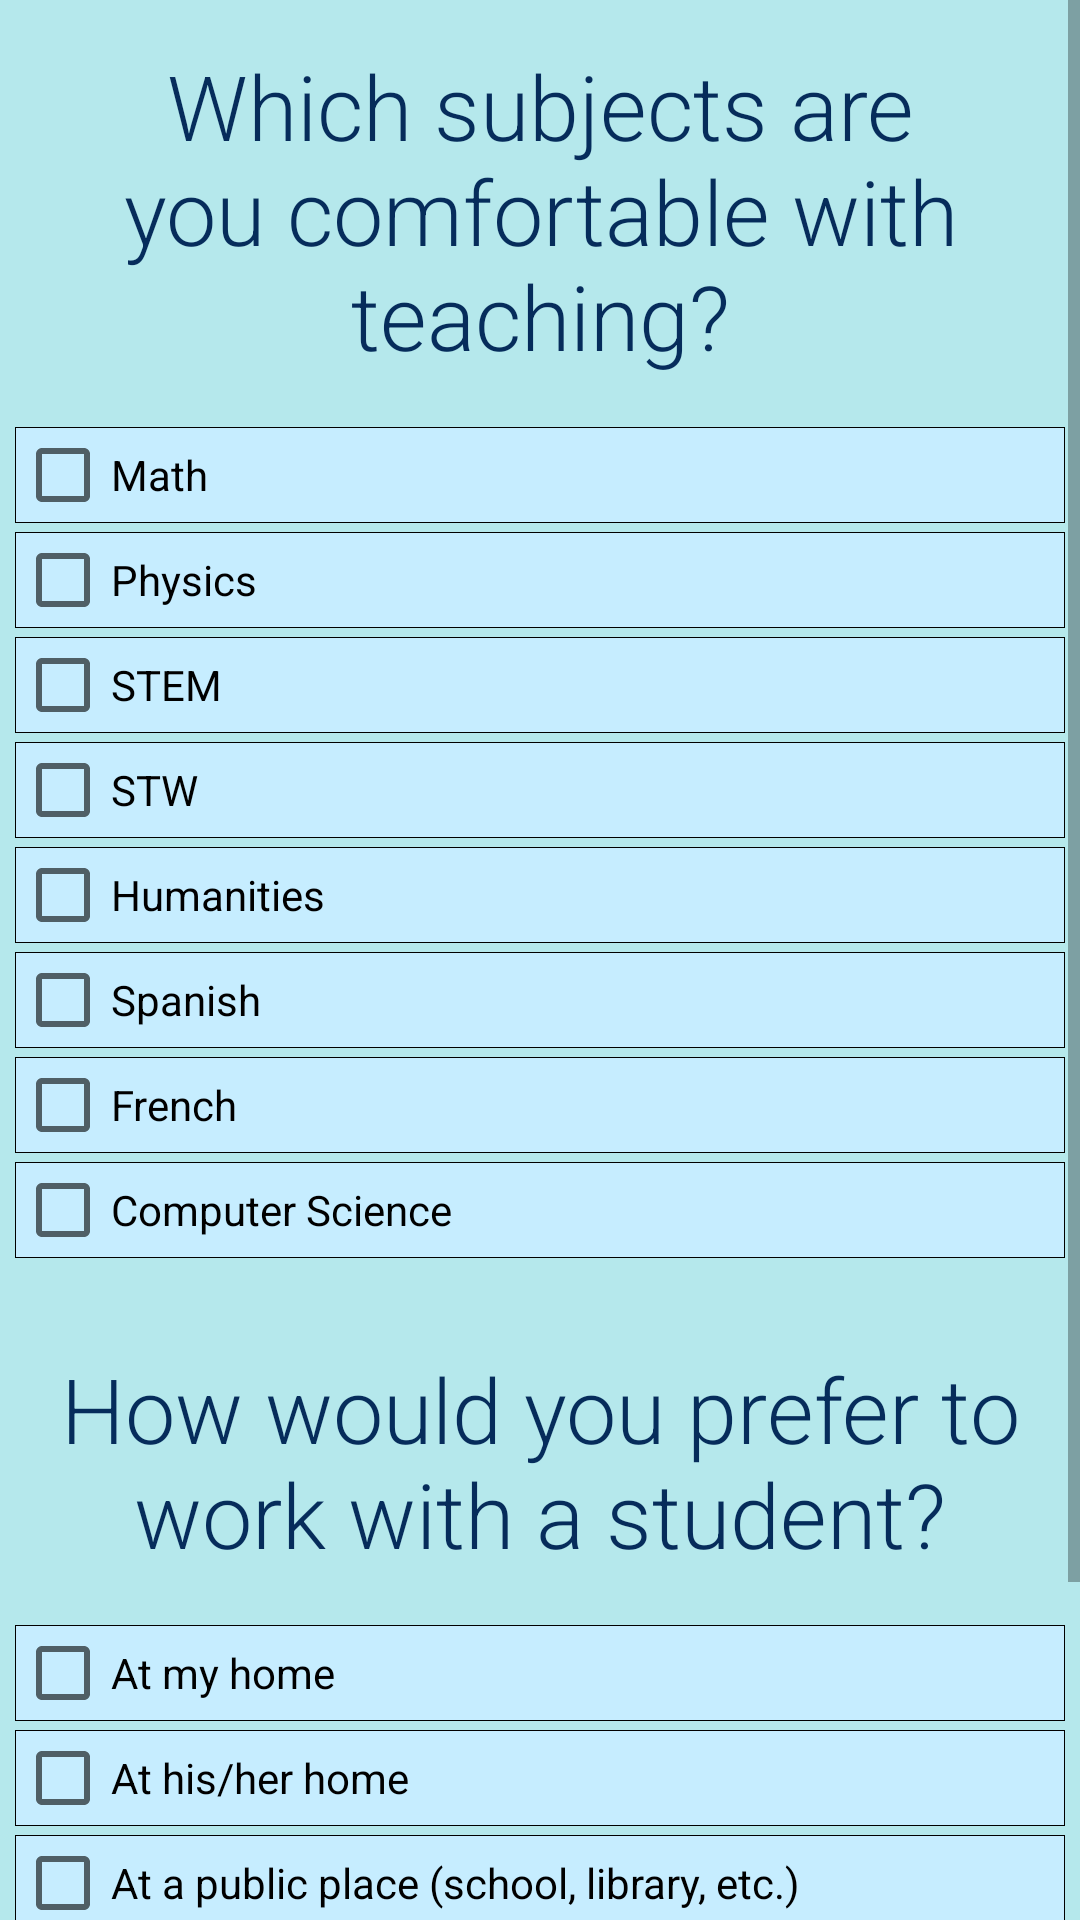

Android layout source for this screen:
<!-- AndroidManifest.xml: application theme AppTheme -->
<!-- res/layout/activity_tutor_questions.xml -->
<?xml version="1.0" encoding="utf-8"?>
<android.support.constraint.ConstraintLayout xmlns:android="http://schemas.android.com/apk/res/android"
    xmlns:app="http://schemas.android.com/apk/res-auto"
    xmlns:tools="http://schemas.android.com/tools"
    android:layout_width="match_parent"
    android:layout_height="match_parent"
    tools:context=".TutorQuestions">

    <ScrollView
        android:layout_width="match_parent"
        android:layout_height="match_parent"
        android:background="#B5E8EC">

        <LinearLayout
            android:layout_width="match_parent"
            android:layout_height="wrap_content"
            android:orientation="vertical"
            android:paddingLeft="5sp"
            android:paddingRight="5sp"
            android:paddingTop="5sp" >

            <TextView
                android:id="@+id/QuestionOne"
                android:layout_width="match_parent"
                android:layout_height="wrap_content"
                android:layout_marginBottom="4dp"
                android:background="@drawable/bg_bigtext"
                android:gravity="center"
                android:paddingLeft="6sp"
                android:paddingTop="10sp"
                android:paddingRight="6sp"
                android:paddingBottom="10sp"
                android:text="@string/tutorQuestionOne"
                android:textColor="#062C5B"
                android:textSize="30sp"
                app:fontFamily="sans-serif-light" />

            <CheckBox
                android:id="@+id/Q1Answer1"
                android:layout_width="match_parent"
                android:layout_height="wrap_content"
                android:text="@string/questionOneAnsOne"
                android:background="@drawable/bg_answer"
                android:layout_marginTop="3dp"  />

            <CheckBox
                android:id="@+id/Q1Answer2"
                android:layout_width="match_parent"
                android:layout_height="wrap_content"
                android:text="@string/questionOneAnsTwo"
                android:background="@drawable/bg_answer"
                android:layout_marginTop="3dp"  />

            <CheckBox
                android:id="@+id/Q1Answer3"
                android:layout_width="match_parent"
                android:layout_height="wrap_content"
                android:text="@string/questionOneAnsTre"
                android:background="@drawable/bg_answer"
                android:layout_marginTop="3dp"  />

            <CheckBox
                android:id="@+id/Q1Answer4"
                android:layout_width="match_parent"
                android:layout_height="wrap_content"
                android:text="@string/questionOneAnsFor"
                android:background="@drawable/bg_answer"
                android:layout_marginTop="3dp"  />

            <CheckBox
                android:id="@+id/Q1Answer5"
                android:layout_width="match_parent"
                android:layout_height="wrap_content"
                android:text="@string/questionOneAnsFiv"
                android:background="@drawable/bg_answer"
                android:layout_marginTop="3dp"  />

            <CheckBox
                android:id="@+id/Q1Answer6"
                android:layout_width="match_parent"
                android:layout_height="wrap_content"
                android:text="@string/questionOneAnsSix"
                android:background="@drawable/bg_answer"
                android:layout_marginTop="3dp"  />

            <CheckBox
                android:id="@+id/Q1Answer7"
                android:layout_width="match_parent"
                android:layout_height="wrap_content"
                android:text="@string/questionOneAnsSvn"
                android:background="@drawable/bg_answer"
                android:layout_marginTop="3dp"  />

            <CheckBox
                android:id="@+id/Q1Answer8"
                android:layout_width="match_parent"
                android:layout_height="wrap_content"
                android:text="@string/questionOneAnsAte"
                android:background="@drawable/bg_answer"
                android:layout_marginTop="3dp"  />

            <TextView
                android:id="@+id/QuestionTwo"
                android:layout_width="match_parent"
                android:layout_height="wrap_content"
                android:layout_marginTop="20sp"
                android:layout_marginBottom="4dp"
                android:background="@drawable/bg_bigtext"
                android:gravity="center"
                android:paddingLeft="6sp"
                android:paddingTop="10sp"
                android:paddingRight="6sp"
                android:paddingBottom="10sp"
                android:text="@string/tutorQuestionTwo"
                android:textColor="#062C5B"
                android:textSize="30sp"
                app:fontFamily="sans-serif-light" />

            <CheckBox
                android:id="@+id/Q2Answer1"
                android:layout_width="match_parent"
                android:layout_height="wrap_content"
                android:text="@string/questionTwoAnsOne"
                android:background="@drawable/bg_answer"
                android:layout_marginTop="3dp"  />

            <CheckBox
                android:id="@+id/Q2Answer2"
                android:layout_width="match_parent"
                android:layout_height="wrap_content"
                android:text="@string/questionTwoAnsTwo"
                android:background="@drawable/bg_answer"
                android:layout_marginTop="3dp"  />

            <CheckBox
                android:id="@+id/Q2Answer3"
                android:layout_width="match_parent"
                android:layout_height="wrap_content"
                android:text="@string/questionTwoAnsTre"
                android:background="@drawable/bg_answer"
                android:layout_marginTop="3dp"  />

            <CheckBox
                android:id="@+id/Q2Answer4"
                android:layout_width="match_parent"
                android:layout_height="wrap_content"
                android:text="@string/questionTwoAnsFor"
                android:background="@drawable/bg_answer"
                android:layout_marginTop="3dp"  />

            <CheckBox
                android:id="@+id/Q2Answer5"
                android:layout_width="match_parent"
                android:layout_height="wrap_content"
                android:text="@string/questionTwoAnsFiv"
                android:background="@drawable/bg_answer"
                android:layout_marginTop="3dp"  />

            <Button
                android:id="@+id/tutorNextButton"
                android:layout_width="match_parent"
                android:layout_height="wrap_content"
                android:layout_marginTop="15sp"
                android:background="@drawable/bg_button"
                android:onClick="tutorNextButtonPress"
                android:text="@string/next"
                android:textColor="@android:color/white"
                tools:layout_editor_absoluteX="161dp"
                tools:layout_editor_absoluteY="587dp" />

        </LinearLayout>
    </ScrollView>

</android.support.constraint.ConstraintLayout>
<!-- resources referenced by this layout -->
<resources>
  <!-- drawable bg_answer (drawable) -->
  <?xml version="1.0" encoding="utf-8"?>
  <selector xmlns:android="http://schemas.android.com/apk/res/android">
      <item>
          <shape android:shape="rectangle">
              <solid android:color="#c6edff"/>
              <stroke android:color="#000000" android:width="0.1dp" />
          </shape>
      </item>
  </selector>
  <!-- drawable bg_button (drawable) -->
  <?xml version="1.0" encoding="utf-8"?>
  <selector xmlns:android="http://schemas.android.com/apk/res/android">
      <item>
          <shape android:shape="rectangle">
              <solid android:color="#1375A7"/>
              <stroke android:color="#1E8DB8" android:width="2dp" />
              <corners android:radius="15dp" />
          </shape>
      </item>
  </selector>
  <string name="next">NEXT</string>
  <string name="questionOneAnsAte">Computer Science</string>
  <string name="questionOneAnsFiv">Humanities</string>
  <string name="questionOneAnsFor">STW</string>
  <string name="questionOneAnsOne">Math</string>
  <string name="questionOneAnsSix">Spanish</string>
  <string name="questionOneAnsSvn">French</string>
  <string name="questionOneAnsTre">STEM</string>
  <string name="questionOneAnsTwo">Physics</string>
  <string name="questionTwoAnsFiv">No preference</string>
  <string name="questionTwoAnsFor">Online</string>
  <string name="questionTwoAnsOne">At my home</string>
  <string name="questionTwoAnsTre">At a public place (school, library, etc.)</string>
  <string name="questionTwoAnsTwo">At his/her home</string>
  <string name="tutorQuestionOne">Which subjects are you comfortable with teaching?</string>
  <string name="tutorQuestionTwo">How would you prefer to work with a student?</string>
  <style name="AppTheme" parent="Theme.AppCompat.Light.NoActionBar">
          
          <item name="colorPrimary">@color/colorPrimary</item>
          <item name="colorPrimaryDark">#000000</item>
          <item name="colorAccent">#1375A7</item>
      </style>
  <!-- not gathered from this repository: default colours our renderer supplied (Android Studio template values) -->
  <color name="colorPrimary">#FF6200EE</color>
</resources>
